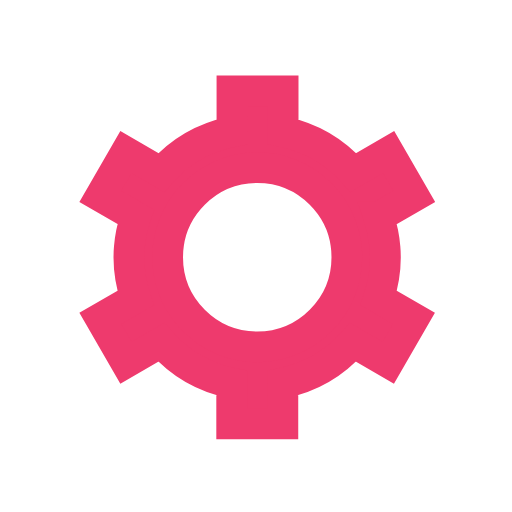
t = 0.00 s
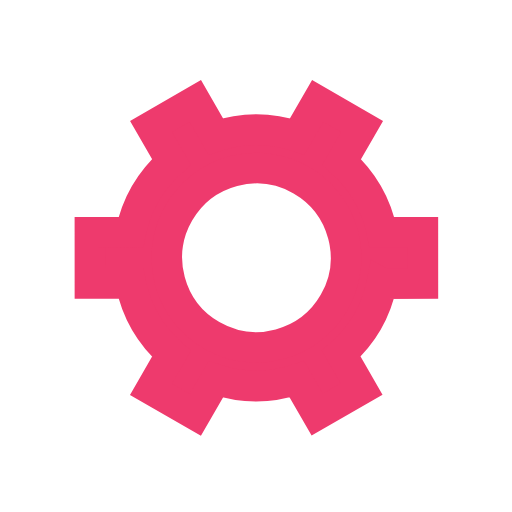
t = 0.15 s
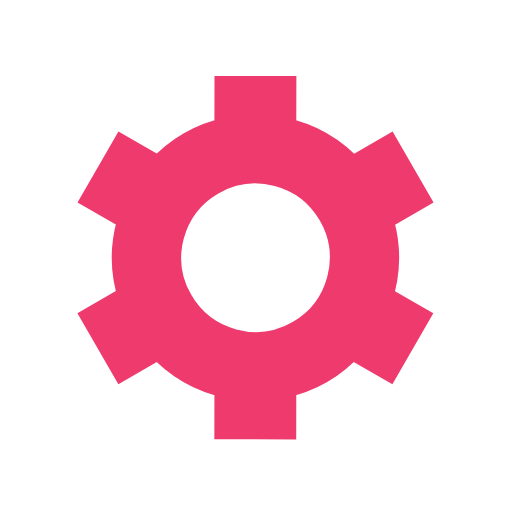
t = 0.30 s
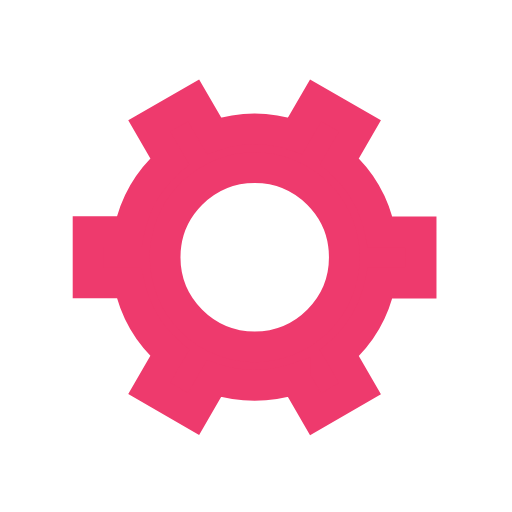
t = 0.45 s

The animated SVG that drew these frames (rendered in a browser with its animation timeline set to each time). Animation: 1 SMIL element (animateTransform=1); one cycle of 0.60 s, repeats indefinitely.

﻿<svg xmlns='http://www.w3.org/2000/svg' viewBox='0 0 200 200'><path fill='#EE3A6D' stroke='#EE3A6D' stroke-width='12' transform-origin='center' d='m148 84.7 13.8-8-10-17.3-13.8 8a50 50 0 0 0-27.4-15.9v-16h-20v16A50 50 0 0 0 63 67.4l-13.8-8-10 17.3 13.8 8a50 50 0 0 0 0 31.7l-13.8 8 10 17.3 13.8-8a50 50 0 0 0 27.5 15.9v16h20v-16a50 50 0 0 0 27.4-15.9l13.8 8 10-17.3-13.8-8a50 50 0 0 0 0-31.7Zm-47.5 50.8a35 35 0 1 1 0-70 35 35 0 0 1 0 70Z'><animateTransform type='rotate' attributeName='transform' calcMode='spline' dur='0.6' values='0;120' keyTimes='0;1' keySplines='0 0 1 1' repeatCount='indefinite'></animateTransform></path></svg>